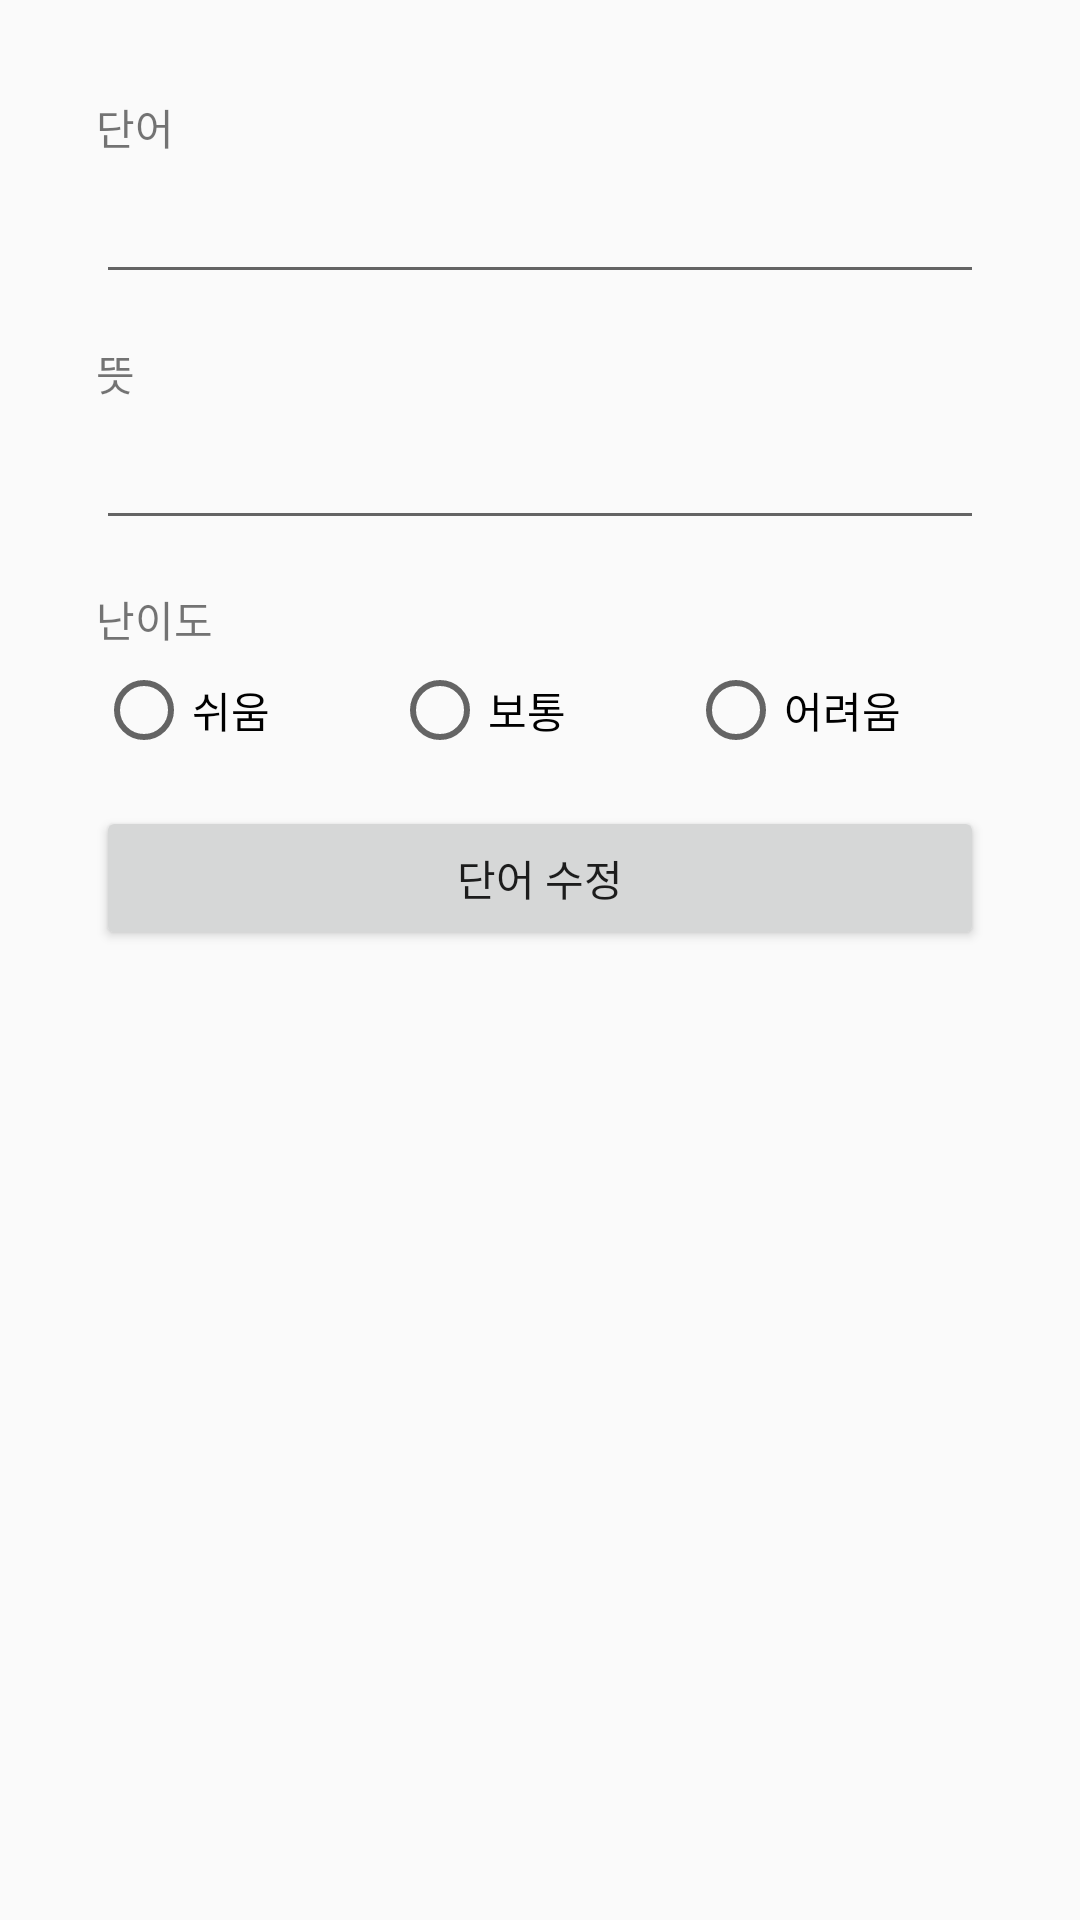

Android layout source for this screen:
<!-- AndroidManifest.xml: application theme Theme.UserInterface_Project -->
<!-- res/layout/activity_modify_word.xml -->
<?xml version="1.0" encoding="utf-8"?>
<ScrollView xmlns:android="http://schemas.android.com/apk/res/android"
    xmlns:tools="http://schemas.android.com/tools"
    android:layout_width="match_parent"
    android:layout_height="match_parent"
    tools:context=".AddWordActivity">
    <LinearLayout
        android:layout_width="match_parent"
        android:layout_height="wrap_content"
        android:clipToPadding="false"
        android:orientation="vertical"
        android:padding="32dp">

        <TextView
            android:layout_width="match_parent"
            android:layout_height="wrap_content"
            android:layout_marginBottom="4dp"
            android:labelFor="@id/edit_word"
            android:text="@string/word" />

        <EditText
            android:id="@+id/edit_word"
            android:layout_width="match_parent"
            android:layout_height="wrap_content"
            android:layout_marginBottom="16dp"
            android:importantForAutofill="no"
            android:inputType="text" />

        <TextView
            android:layout_width="match_parent"
            android:layout_height="wrap_content"
            android:layout_marginBottom="4dp"
            android:labelFor="@id/edit_meaning"
            android:text="@string/meaning" />

        <EditText
            android:id="@+id/edit_meaning"
            android:layout_width="match_parent"
            android:layout_height="wrap_content"
            android:layout_marginBottom="16dp"
            android:importantForAutofill="no"
            android:inputType="text" />

        <TextView
            android:layout_width="match_parent"
            android:layout_height="wrap_content"
            android:layout_marginBottom="4dp"
            android:text="@string/difficulty" />

        <RadioGroup
            android:id="@+id/radio_group_difficulty"
            android:layout_width="match_parent"
            android:layout_height="wrap_content"
            android:layout_marginBottom="16dp"
            android:orientation="horizontal">

            <RadioButton
                android:id="@+id/radio_easy"
                android:layout_width="0dp"
                android:layout_height="wrap_content"
                android:layout_weight="1"
                android:text="@string/difficulty_easy" />

            <RadioButton
                android:id="@+id/radio_normal"
                android:layout_width="0dp"
                android:layout_height="wrap_content"
                android:layout_weight="1"
                android:text="@string/difficulty_normal" />

            <RadioButton
                android:id="@+id/radio_hard"
                android:layout_width="0dp"
                android:layout_height="wrap_content"
                android:layout_weight="1"
                android:text="@string/difficulty_hard" />
        </RadioGroup>

        <Button
            android:id="@+id/button_modify"
            android:layout_width="match_parent"
            android:layout_height="wrap_content"
            android:text="단어 수정" />

    </LinearLayout>
</ScrollView>
<!-- resources referenced by this layout -->
<resources>
  <string name="difficulty">난이도</string>
  <string name="difficulty_easy">쉬움</string>
  <string name="difficulty_hard">어려움</string>
  <string name="difficulty_normal">보통</string>
  <string name="meaning">뜻</string>
  <string name="word">단어</string>
  <style name="Theme.UserInterface_Project" parent="Theme.AppCompat.DayNight.DarkActionBar">
          
          <item name="colorPrimary">@color/cardview_dark_background</item>
          <item name="colorPrimaryVariant">#757575</item>
          <item name="colorOnPrimary">@color/white</item>
          
          <item name="colorSecondary">@color/teal_200</item>
          <item name="colorSecondaryVariant">@color/teal_700</item>
          <item name="colorOnSecondary">@color/black</item>
          
          <item name="android:statusBarColor" tools:targetApi="l">?attr/colorPrimaryVariant</item>
          
      </style>
  <color name="white">#FFFFFFFF</color>
  <color name="teal_200">#FF03DAC5</color>
  <color name="teal_700">#FF018786</color>
  <color name="black">#FF000000</color>
</resources>
